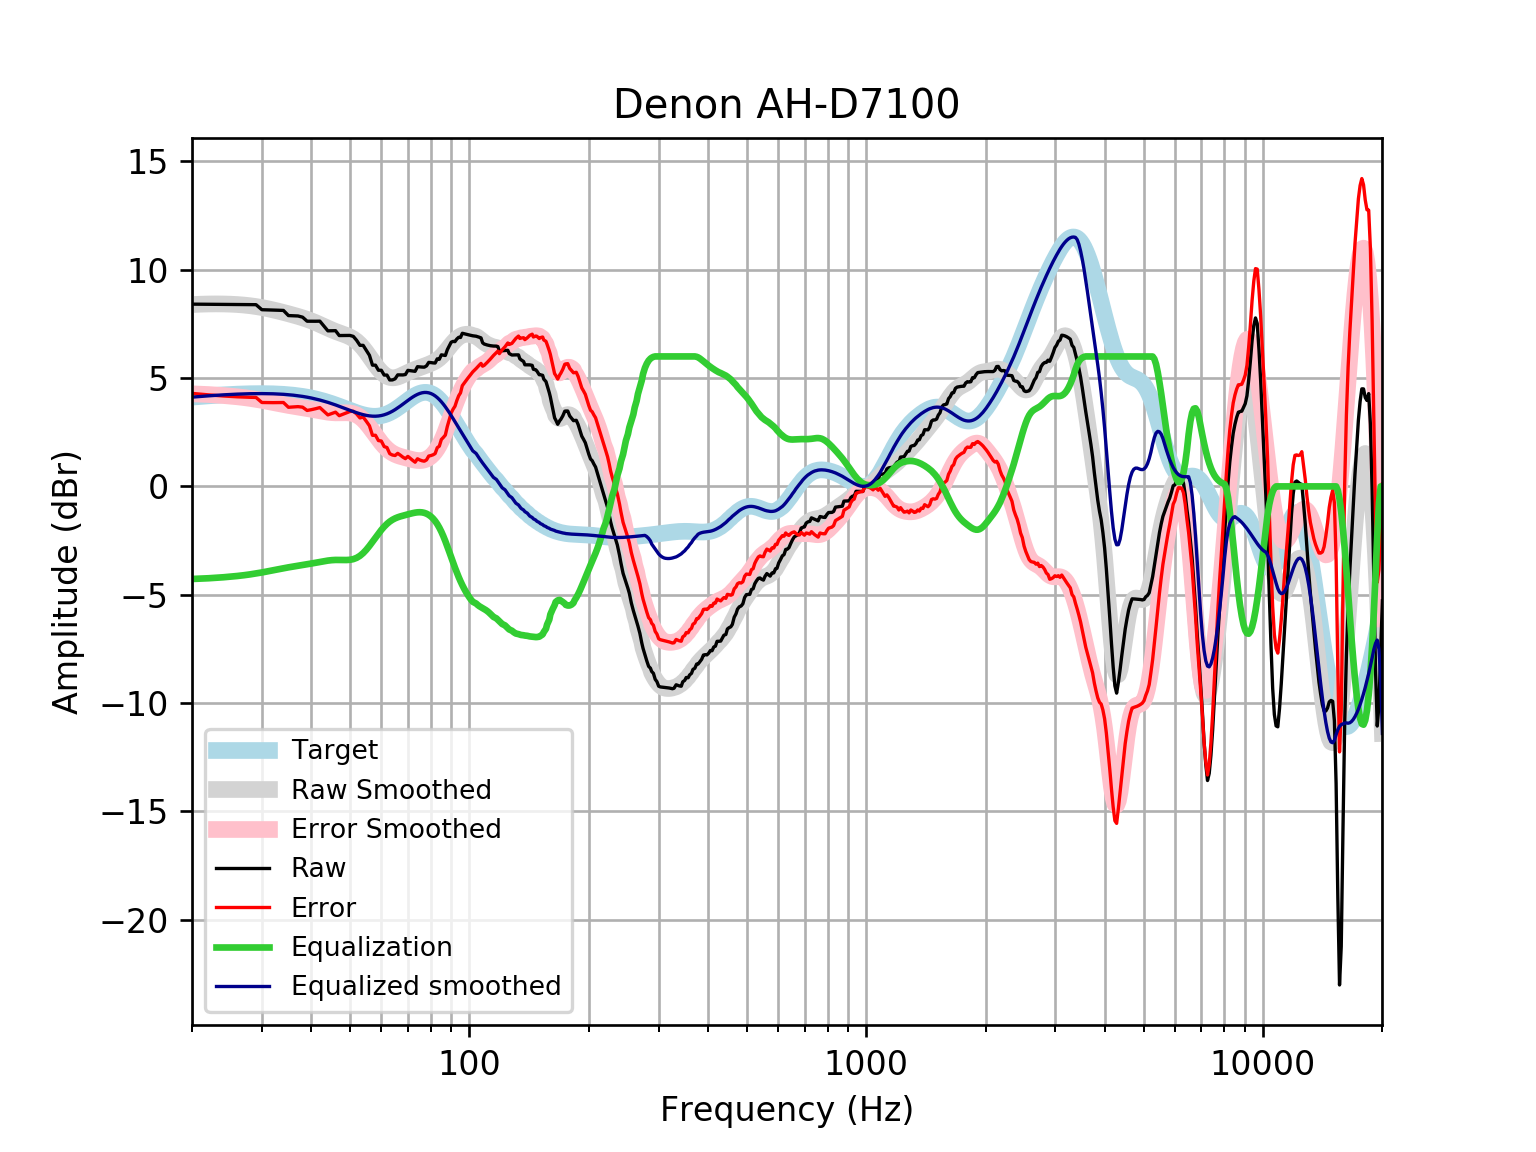

The table this chart was drawn from, first rows:
frequency, raw, error, smoothed, error_smoothed, equalization, equalized_raw, equalized_smoothed, target
20, 8.414, 4.293, 8.395, 4.274, -4.274, 4.14, 4.121, 4.121
21, 8.41, 4.258, 8.411, 4.259, -4.259, 4.151, 4.152, 4.152
22, 8.407, 4.226, 8.422, 4.241, -4.241, 4.165, 4.18, 4.18
23, 8.403, 4.198, 8.425, 4.22, -4.22, 4.183, 4.205, 4.205
24, 8.4, 4.173, 8.422, 4.195, -4.195, 4.205, 4.227, 4.227
25, 8.397, 4.152, 8.412, 4.168, -4.168, 4.229, 4.245, 4.245
26, 8.395, 4.136, 8.396, 4.137, -4.137, 4.258, 4.259, 4.259
27, 8.394, 4.123, 8.373, 4.102, -4.102, 4.292, 4.271, 4.271
28, 8.392, 4.114, 8.341, 4.063, -4.063, 4.329, 4.279, 4.278
29, 8.389, 4.107, 8.303, 4.02, -4.02, 4.37, 4.283, 4.283
30, 8.157, 3.873, 8.257, 3.973, -3.973, 4.183, 4.284, 4.284
31, 8.15, 3.869, 8.206, 3.925, -3.925, 4.225, 4.281, 4.281
32, 8.142, 3.867, 8.15, 3.875, -3.875, 4.267, 4.275, 4.275
33, 8.133, 3.868, 8.092, 3.827, -3.827, 4.306, 4.265, 4.265
34, 8.124, 3.872, 8.032, 3.78, -3.78, 4.343, 4.251, 4.251
35, 7.886, 3.653, 7.971, 3.738, -3.738, 4.149, 4.233, 4.233
36, 7.877, 3.665, 7.909, 3.698, -3.698, 4.178, 4.211, 4.211
37, 7.868, 3.682, 7.847, 3.662, -3.662, 4.205, 4.185, 4.185
38, 7.812, 3.657, 7.782, 3.628, -3.628, 4.184, 4.154, 4.155
39, 7.626, 3.506, 7.713, 3.594, -3.594, 4.032, 4.119, 4.12
40, 7.624, 3.543, 7.639, 3.56, -3.56, 4.064, 4.079, 4.08
41, 7.624, 3.588, 7.559, 3.524, -3.524, 4.1, 4.035, 4.037
42, 7.628, 3.639, 7.475, 3.488, -3.488, 4.14, 3.987, 3.989
43, 7.405, 3.468, 7.389, 3.454, -3.454, 3.95, 3.935, 3.937
44, 7.182, 3.3, 7.305, 3.425, -3.425, 3.756, 3.88, 3.881
45, 7.186, 3.363, 7.226, 3.405, -3.405, 3.781, 3.821, 3.823
46, 7.189, 3.427, 7.155, 3.395, -3.395, 3.795, 3.76, 3.762
47, 6.964, 3.265, 7.092, 3.394, -3.394, 3.57, 3.698, 3.7
48, 6.966, 3.33, 7.032, 3.397, -3.397, 3.569, 3.635, 3.636
49, 6.968, 3.395, 6.971, 3.399, -3.399, 3.569, 3.572, 3.574
50, 6.969, 3.457, 6.9, 3.389, -3.389, 3.581, 3.512, 3.512
51, 6.925, 3.471, 6.812, 3.358, -3.358, 3.567, 3.454, 3.454
52, 6.741, 3.342, 6.698, 3.298, -3.298, 3.443, 3.4, 3.4
53, 6.512, 3.161, 6.558, 3.205, -3.205, 3.307, 3.352, 3.351
54, 6.511, 3.201, 6.391, 3.079, -3.079, 3.431, 3.311, 3.31
55, 6.282, 3.005, 6.203, 2.924, -2.924, 3.357, 3.279, 3.276
56, 6.053, 2.8, 6.003, 2.747, -2.747, 3.305, 3.255, 3.253
57, 5.597, 2.358, 5.8, 2.558, -2.558, 3.039, 3.242, 3.239
58, 5.597, 2.36, 5.607, 2.367, -2.367, 3.23, 3.24, 3.237
59, 5.362, 2.116, 5.432, 2.182, -2.182, 3.18, 3.25, 3.246
60, 5.361, 2.094, 5.283, 2.011, -2.011, 3.351, 3.272, 3.268
61, 5.14, 1.838, 5.165, 1.859, -1.859, 3.28, 3.305, 3.301
62, 5.14, 1.794, 5.081, 1.73, -1.73, 3.409, 3.35, 3.346
63, 4.913, 1.511, 5.03, 1.624, -1.624, 3.289, 3.406, 3.402
64, 4.915, 1.448, 5.012, 1.541, -1.541, 3.375, 3.471, 3.468
65, 4.968, 1.426, 5.02, 1.476, -1.476, 3.492, 3.545, 3.542
66, 5.148, 1.526, 5.05, 1.426, -1.426, 3.723, 3.625, 3.622
67, 5.149, 1.441, 5.095, 1.386, -1.386, 3.763, 3.709, 3.707
68, 5.146, 1.35, 5.148, 1.352, -1.352, 3.794, 3.796, 3.796
69, 5.165, 1.281, 5.205, 1.321, -1.321, 3.844, 3.884, 3.884
70, 5.357, 1.386, 5.26, 1.291, -1.291, 4.066, 3.97, 3.97
71, 5.343, 1.291, 5.312, 1.261, -1.261, 4.082, 4.051, 4.053
72, 5.328, 1.2, 5.36, 1.234, -1.234, 4.094, 4.126, 4.128
73, 5.313, 1.117, 5.404, 1.212, -1.212, 4.101, 4.192, 4.195
74, 5.527, 1.275, 5.444, 1.197, -1.197, 4.33, 4.248, 4.251
75, 5.516, 1.221, 5.483, 1.192, -1.192, 4.324, 4.291, 4.295
76, 5.509, 1.183, 5.521, 1.2, -1.2, 4.309, 4.321, 4.325
77, 5.504, 1.164, 5.558, 1.222, -1.222, 4.283, 4.336, 4.341
78, 5.564, 1.224, 5.596, 1.26, -1.26, 4.304, 4.336, 4.34
79, 5.724, 1.4, 5.635, 1.316, -1.316, 4.409, 4.32, 4.324
... 553 more rows
